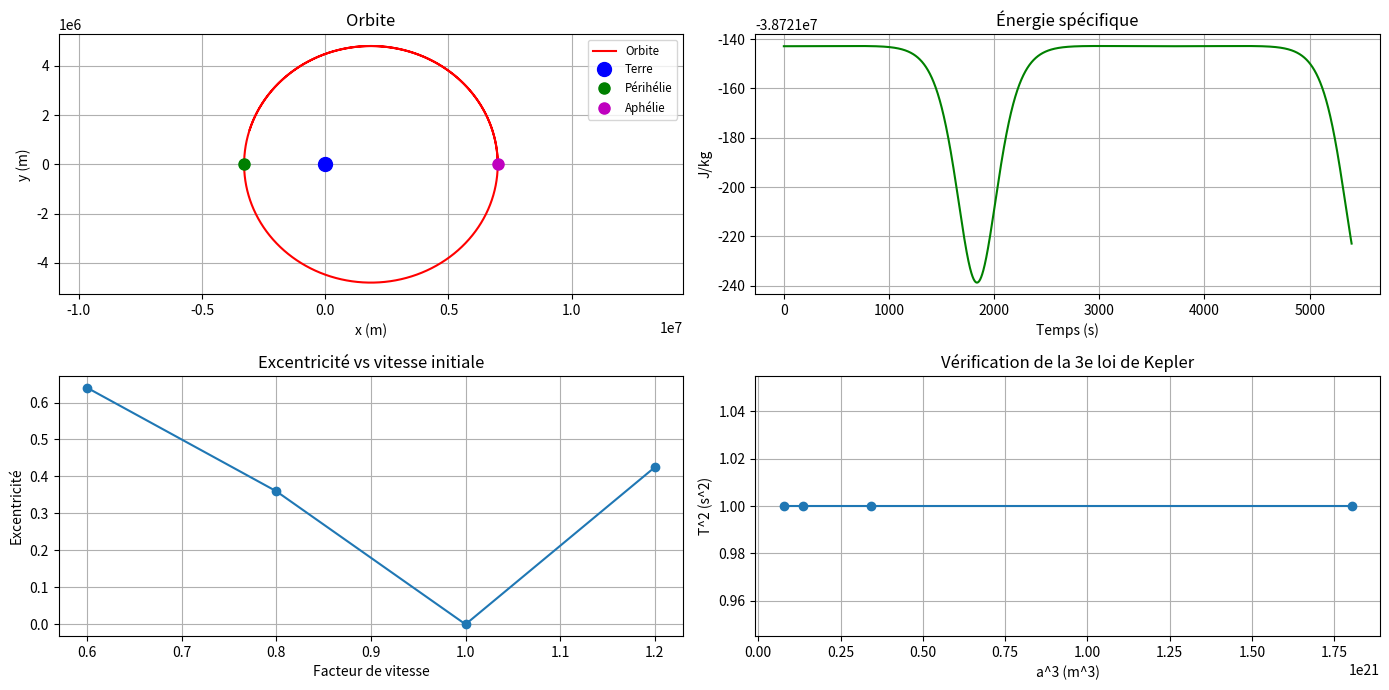

Recreate this plot in Python.
import matplotlib.pyplot as plt # type: ignore
from math import*

"""
Simuler des orbites en 2D avec Velocity Verlet,
extraire automatiquement les paramètres orbitaux,
analyser l'énergie et comparer avec la théorie (lois de Kepler).
"""

# Constantes et paramètres de la simulation
GM = 3.986e14 # constante gravitationnelle de la Terre multipliée par sa masse en m^3/s^2
dt = 1 # pas de temps en secondes
duree = 5400 # durée de la simulation en secondes
r0 = 7000e3 # rayon Terre + altitude satellite = 6371 km + 629 km -> = 7000e3 m
facteur_vitesse = 0.8 # facteur pour ajuster la vitesse initiale et obtenir une orbite elliptique
nb_iterations = int(duree / dt)

def Verlet(dt, duree, r0, facteur_vitesse):
    # Conditions initiales
    x = r0
    y = 0
    v_circ = sqrt(GM / r0)
    vx = 0
    vy = facteur_vitesse * v_circ
    nb_iterations = int(duree / dt)

    #initialisation physique
    r  = sqrt(x**2 + y**2)
    ax = -GM * x / r**3
    ay = -GM * y / r**3

    #listes de stockage
    liste_x = []
    liste_y = []
    liste_v = []
    liste_r = []
    liste_energie = []
    liste_temps = []

    for i in range(nb_iterations):
        # Mettre à jour la position
        x += vx * dt + 0.5 * ax * dt**2
        y += vy * dt + 0.5 * ay * dt**2

        # Calculer nouvelle distance
        r = sqrt(x**2 + y**2)
        liste_r.append(r)

        # Calculer nouvelle accélération
        ax_new = -GM * x / r**3
        ay_new = -GM * y / r**3

        # Mettre à jour la vitesse
        vx += 0.5 * (ax + ax_new) * dt
        vy += 0.5 * (ay + ay_new) * dt

        # Mettre à jour l'accélération pour la prochaine itération
        ax = ax_new
        ay = ay_new

        # Stocker les données pour l'analyse
        liste_x.append(x)
        liste_y.append(y)
        v = sqrt(vx**2 + vy**2)
        liste_v.append(v)
        energie_cinetique = 0.5 * v**2
        energie_potentielle = -GM / r
        energie_totale = energie_cinetique + energie_potentielle
        liste_energie.append(energie_totale)
        liste_temps.append(i*dt)

    return liste_x, liste_y, liste_v, liste_r, liste_energie, liste_temps


# multi-simulation
def multi_simulation():
    facteurs_vitesse = [0.6, 0.8, 1.0, 1.2]

    # Résultats
    liste_facteurs = []
    excentricites = []
    energies = []
    demi_grands_axes = []
    types_orbites = []
    periodes = []
    kepler_constants = []

    for facteur in facteurs_vitesse:

        # Simulation
        liste_x, liste_y, liste_v, liste_r, liste_energie, liste_temps = Verlet(dt, duree, r0, facteur)

        # Paramètres orbitaux
        r_min = min(liste_r)
        r_max = max(liste_r)

        a = (r_min + r_max) / 2
        e = (r_max - r_min) / (r_max + r_min)

        # Energie
        E_moyenne = sum(liste_energie) / len(liste_energie)

        # Période orbitale
        # approximation : détecter passage proche du périhélie
        indices_peri = [i for i, r in enumerate(liste_r) if abs(r - r_min) < 1e3]

        if len(indices_peri) >= 2:
            T = (indices_peri[1] - indices_peri[0]) * dt
        else:
            T = None

        # Kepler
        if T is not None:
            kepler = T**2 / a**3
        else:
            kepler = None

        # Type d'orbite
        if E_moyenne < 0:
            type_orbite = "fermée (ellipse)"
        elif abs(E_moyenne) < 1e-3:
            type_orbite = "parabolique"
        else:
            type_orbite = "ouverte (hyperbole)"

        # Stockage
        liste_facteurs.append(facteur)
        excentricites.append(e)
        energies.append(E_moyenne)
        demi_grands_axes.append(a)
        types_orbites.append(type_orbite)
        periodes.append(T)
        kepler_constants.append(kepler)

    return (
        liste_facteurs,
        excentricites,
        energies,
        demi_grands_axes,
        types_orbites,
        periodes,
        kepler_constants,
    )

# Récupération des données multi-simulation
facteurs, excentricites, energies, a, types, periodes, kepler = multi_simulation()

# Filtrage des valeurs valides pour Kepler
a_valid = []
T_valid = []

for i in range(len(periodes)):
    if periodes[i] is not None:
        a_valid.append(a[i])
        T_valid.append(periodes[i])

# Création figure 2x2
fig, ((ax1, ax2), (ax3, ax4)) = plt.subplots(2, 2, figsize=(14, 7))
fig.canvas.manager.set_window_title('Simulation orbitale lvl4')

# ORBITE (simulation unique)

liste_x, liste_y, liste_v, liste_r, liste_energie, liste_temps = Verlet(dt, duree, r0, facteur_vitesse)

# périhélie / aphélie
i_peri = liste_r.index(min(liste_r))
i_aph = liste_r.index(max(liste_r))

x_peri, y_peri = liste_x[i_peri], liste_y[i_peri]
x_aph, y_aph = liste_x[i_aph], liste_y[i_aph]

ax1.plot(liste_x, liste_y, color='red', label='Orbite')
ax1.plot(0, 0, 'bo', markersize=10, label='Terre')
ax1.plot(x_peri, y_peri, 'go', markersize=8, label='Périhélie')
ax1.plot(x_aph, y_aph, 'mo', markersize=8, label='Aphélie')

ax1.set_title('Orbite')
ax1.set_xlabel('x (m)')
ax1.set_ylabel('y (m)')
ax1.axis('equal')
ax1.grid(True)
ax1.legend(loc='upper right', fontsize='small')

# ÉNERGIE

ax2.plot(liste_temps, liste_energie, color='green')
ax2.set_title('Énergie spécifique')
ax2.set_xlabel('Temps (s)')
ax2.set_ylabel('J/kg')
ax2.grid(True)

# EXCENTRICITÉ

ax3.plot(facteurs, excentricites, marker='o')
ax3.set_title("Excentricité vs vitesse initiale")
ax3.set_xlabel("Facteur de vitesse")
ax3.set_ylabel("Excentricité")
ax3.grid(True)

# LOI DE KEPLER

# Calcul a^3 et T^2
a_cube = [val**3 for val in a_valid]
T_carré = [val**2 for val in T_valid]

ax4.plot(a_cube, T_carré, marker='o')
ax4.set_title("Vérification de la 3e loi de Kepler")
ax4.set_xlabel("a^3 (m^3)")
ax4.set_ylabel("T^2 (s^2)")
ax4.grid(True)

plt.tight_layout()
plt.show()
